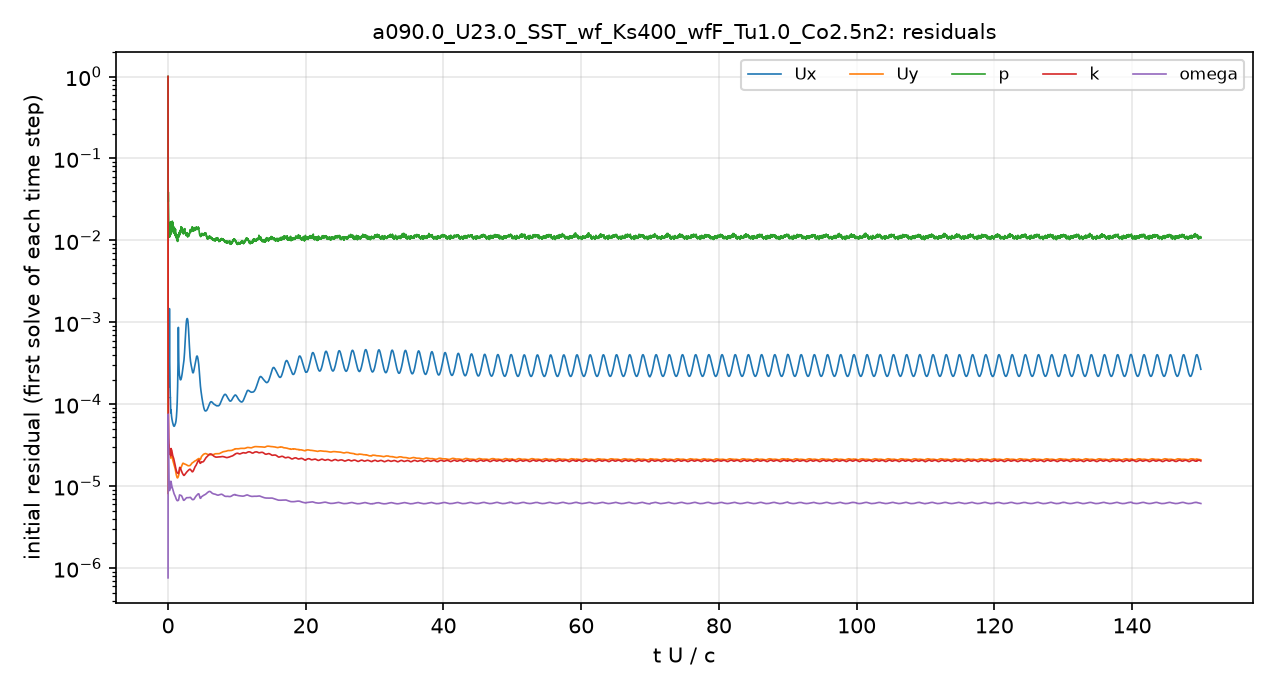

The table this chart was drawn from, first rows:
# first initial residual per time step; …
t_s, Ux_initial, Uy_initial, p_initial, k_initial, omega_initial
2.5043488e-08, 1, 1, 1, 1, 7.6008656e-07
1.2145208e-06, 3.7870096e-05, 8.1433316e-06, 0.1013, 0.0004943, 5.9212164e-06
1.1819597e-05, 0.000155, 2.6415088e-05, 0.05877, 0.0004342, 4.3387389e-05
5.7499087e-05, 0.0001688, 3.1805391e-05, 0.02999, 0.0001548, 5.9338504e-05
0.0001004, 0.0001695, 3.1467979e-05, 0.03439, 8.7219868e-05, 3.7833784e-05
0.0001406, 0.0001762, 3.2243612e-05, 0.02457, 5.961448e-05, 2.5716427e-05
0.000178, 0.0001795, 3.1174299e-05, 0.01768, 4.6113777e-05, 1.9080843e-05
0.0002131, 0.0001827, 2.9127607e-05, 0.01498, 3.8192869e-05, 1.5187378e-05
0.0002495, 0.0001962, 2.7476342e-05, 0.01501, 3.3585983e-05, 1.2857136e-05
0.0002823, 0.0002239, 2.6560573e-05, 0.01351, 3.1324289e-05, 1.1671074e-05
0.0003156, 0.0002766, 2.5939596e-05, 0.01263, 2.9453503e-05, 1.0873324e-05
0.0003495, 0.0003837, 2.5636144e-05, 0.01204, 2.7400905e-05, 1.002935e-05
0.0003843, 0.0006589, 2.5501336e-05, 0.01158, 2.5718387e-05, 9.3482974e-06
0.0004229, 0.001455, 2.5515776e-05, 0.01095, 2.4675411e-05, 8.9178845e-06
0.0004598, 0.0005802, 2.5809739e-05, 0.01114, 2.4554118e-05, 8.8411224e-06
0.0004981, 0.0003491, 2.6297315e-05, 0.01182, 2.5154075e-05, 9.079561e-06
0.0005381, 0.0002498, 2.6918311e-05, 0.01301, 2.630654e-05, 9.5868602e-06
0.0005804, 0.0001968, 2.7844026e-05, 0.01361, 2.8171973e-05, 1.0411848e-05
0.0006277, 0.0001473, 2.6123296e-05, 0.01396, 2.710255e-05, 1.0302096e-05
0.0006702, 0.0001229, 2.5334577e-05, 0.0143, 2.6526619e-05, 1.0410222e-05
0.000716, 0.0001128, 2.6362493e-05, 0.01706, 2.7776711e-05, 1.1160069e-05
0.0007596, 8.8725029e-05, 2.2876888e-05, 0.01331, 2.4179539e-05, 9.8210457e-06
0.0008005, 7.9505754e-05, 2.2054744e-05, 0.01144, 2.3492824e-05, 9.5083913e-06
0.0008472, 8.0316234e-05, 2.3784631e-05, 0.01266, 2.5457667e-05, 1.0241514e-05
0.0008962, 8.5870988e-05, 2.6837747e-05, 0.01491, 2.888412e-05, 1.1490565e-05
0.0009484, 7.9660502e-05, 2.6032972e-05, 0.01542, 2.8214217e-05, 1.1105102e-05
0.001, 7.4883299e-05, 2.5257425e-05, 0.0154, 2.7840504e-05, 1.0732968e-05
0.001052, 7.1427805e-05, 2.4553239e-05, 0.01473, 2.77675e-05, 1.0399511e-05
0.001108, 6.8653774e-05, 2.389353e-05, 0.01462, 2.7475495e-05, 1.0153179e-05
0.001159, 6.6420857e-05, 2.328309e-05, 0.0151, 2.6923537e-05, 9.9710626e-06
0.00121, 6.468707e-05, 2.2781593e-05, 0.01616, 2.6193111e-05, 9.7818301e-06
0.00126, 6.3090082e-05, 2.2268648e-05, 0.01709, 2.536691e-05, 9.5885804e-06
0.001311, 6.1699969e-05, 2.1814523e-05, 0.01629, 2.4632897e-05, 9.3967969e-06
0.001366, 6.0331384e-05, 2.1362252e-05, 0.01564, 2.3959431e-05, 9.2128502e-06
0.001416, 5.9132687e-05, 2.0952902e-05, 0.01577, 2.3595909e-05, 9.0518812e-06
0.001466, 5.7999151e-05, 2.0556422e-05, 0.01519, 2.333388e-05, 8.9057519e-06
0.001516, 5.6993667e-05, 2.0197454e-05, 0.01454, 2.3065059e-05, 8.7545267e-06
0.001565, 5.6100215e-05, 1.9868618e-05, 0.01403, 2.2769012e-05, 8.6213551e-06
0.001619, 5.5260857e-05, 1.9508998e-05, 0.01352, 2.2401003e-05, 8.499153e-06
0.001669, 5.4631371e-05, 1.9186831e-05, 0.01249, 2.2060259e-05, 8.3947649e-06
0.001718, 5.415225e-05, 1.8862894e-05, 0.0127, 2.169216e-05, 8.2887603e-06
0.001767, 5.3917093e-05, 1.8576587e-05, 0.01368, 2.1283078e-05, 8.1866954e-06
0.001816, 5.3779599e-05, 1.8270911e-05, 0.01337, 2.0854022e-05, 8.0884916e-06
0.00187, 5.3841149e-05, 1.7945428e-05, 0.01453, 2.0351616e-05, 7.994874e-06
0.001919, 5.4038304e-05, 1.7653759e-05, 0.01339, 1.9893155e-05, 7.9152376e-06
0.001968, 5.4456041e-05, 1.7397308e-05, 0.01404, 1.946318e-05, 7.8352776e-06
0.002017, 5.4836365e-05, 1.7087104e-05, 0.0134, 1.9047988e-05, 7.7579273e-06
0.002066, 5.5450052e-05, 1.6819601e-05, 0.01297, 1.8656548e-05, 7.6887062e-06
0.002119, 5.6242176e-05, 1.6523459e-05, 0.01149, 1.8262493e-05, 7.6188254e-06
0.002168, 5.7143252e-05, 1.6246176e-05, 0.01286, 1.7922191e-05, 7.5630252e-06
0.002216, 5.7961075e-05, 1.589952e-05, 0.01353, 1.7541877e-05, 7.483859e-06
0.002265, 5.8652594e-05, 1.5466773e-05, 0.01297, 1.7077703e-05, 7.365673e-06
0.002313, 5.966253e-05, 1.5073447e-05, 0.01266, 1.6688524e-05, 7.2602602e-06
0.002364, 6.112033e-05, 1.466684e-05, 0.01195, 1.6308124e-05, 7.1569493e-06
0.002411, 6.2862099e-05, 1.4325855e-05, 0.01135, 1.5983344e-05, 7.069341e-06
0.002458, 6.507163e-05, 1.4016741e-05, 0.01163, 1.5702389e-05, 6.9953643e-06
0.002504, 6.7836053e-05, 1.3736564e-05, 0.01124, 1.5457911e-05, 6.9292847e-06
0.00255, 7.1251309e-05, 1.3480238e-05, 0.01099, 1.5246421e-05, 6.870531e-06
0.002595, 7.5565252e-05, 1.3261582e-05, 0.01057, 1.5068674e-05, 6.8150637e-06
... 4,941 more rows
